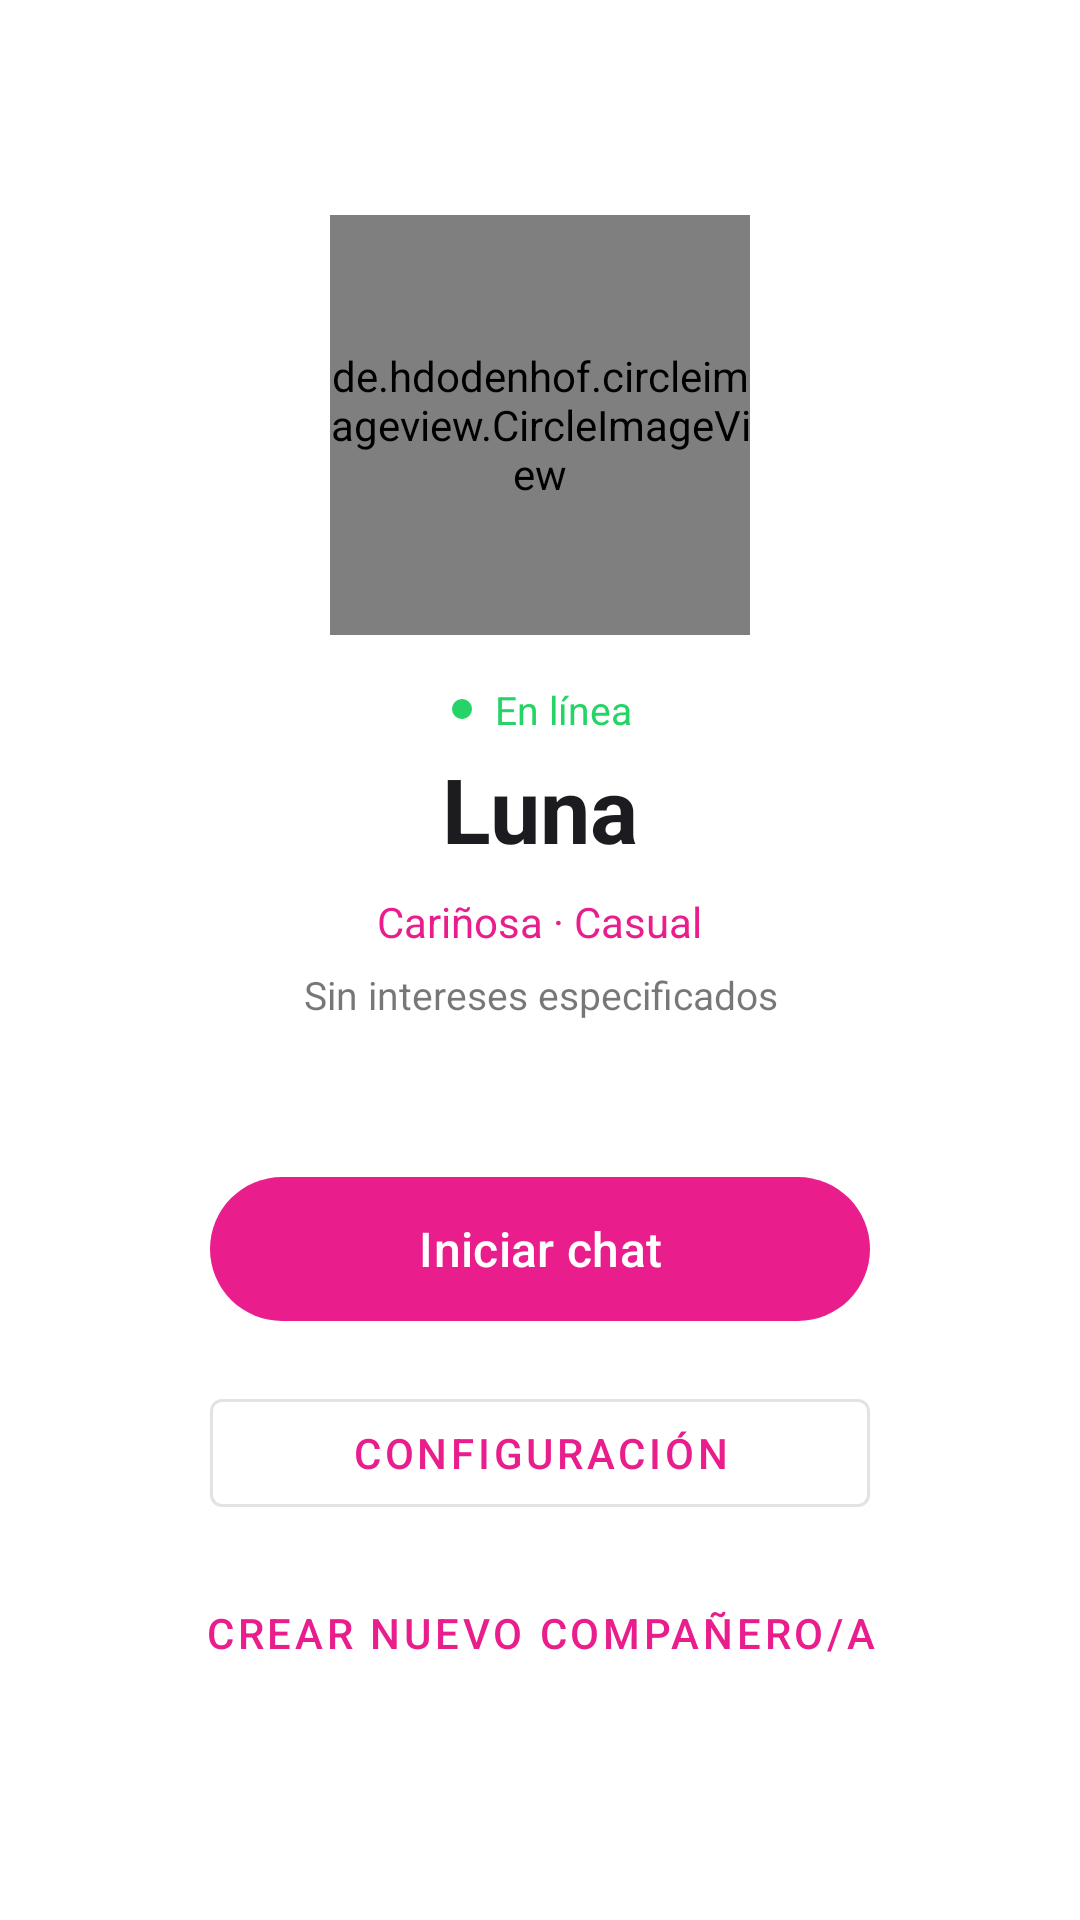

Produce the Android XML layout that renders to this screen, including the resource entries it uses.
<!-- AndroidManifest.xml: application theme Theme.NLS -->
<!-- res/layout/activity_home.xml -->
<?xml version="1.0" encoding="utf-8"?>
<androidx.coordinatorlayout.widget.CoordinatorLayout
    xmlns:android="http://schemas.android.com/apk/res/android"
    xmlns:app="http://schemas.android.com/apk/res-auto"
    android:layout_width="match_parent"
    android:layout_height="match_parent"
    android:background="@color/surface">

    <LinearLayout
        android:layout_width="match_parent"
        android:layout_height="match_parent"
        android:orientation="vertical"
        android:gravity="center"
        android:padding="32dp">

        
        <de.hdodenhof.circleimageview.CircleImageView
            android:id="@+id/ivAvatar"
            android:layout_width="140dp"
            android:layout_height="140dp"
            android:src="@drawable/ic_avatar_default"
            app:civ_border_width="3dp"
            app:civ_border_color="@color/colorPrimary"
            android:layout_marginBottom="16dp"/>

        
        <LinearLayout
            android:layout_width="wrap_content"
            android:layout_height="wrap_content"
            android:orientation="horizontal"
            android:gravity="center_vertical"
            android:layout_marginBottom="4dp">

            <View
                android:layout_width="10dp"
                android:layout_height="10dp"
                android:background="@drawable/circle_online"
                android:layout_marginEnd="6dp"/>

            <TextView
                android:layout_width="wrap_content"
                android:layout_height="wrap_content"
                android:text="En línea"
                android:textSize="13sp"
                android:textColor="@color/online_green"/>
        </LinearLayout>

        
        <TextView
            android:id="@+id/tvCompanionName"
            android:layout_width="wrap_content"
            android:layout_height="wrap_content"
            android:text="Luna"
            android:textSize="30sp"
            android:textStyle="bold"
            android:textColor="@color/on_surface"
            android:layout_marginBottom="8dp"/>

        
        <TextView
            android:id="@+id/tvPersonality"
            android:layout_width="wrap_content"
            android:layout_height="wrap_content"
            android:text="Cariñosa · Casual"
            android:textSize="14sp"
            android:textColor="@color/colorPrimary"
            android:layout_marginBottom="6dp"/>

        
        <TextView
            android:id="@+id/tvInterests"
            android:layout_width="wrap_content"
            android:layout_height="wrap_content"
            android:text="Sin intereses especificados"
            android:textSize="13sp"
            android:textColor="@color/on_surface"
            android:alpha="0.6"
            android:gravity="center"
            android:layout_marginBottom="48dp"/>

        
        <com.google.android.material.button.MaterialButton
            android:id="@+id/btnStartChat"
            android:layout_width="220dp"
            android:layout_height="56dp"
            android:text="Iniciar chat"
            android:textSize="16sp"
            app:cornerRadius="28dp"
            android:layout_marginBottom="16dp"/>

        
        <com.google.android.material.button.MaterialButton
            android:id="@+id/btnSettings"
            android:layout_width="220dp"
            android:layout_height="48dp"
            android:text="Configuración"
            style="@style/Widget.MaterialComponents.Button.OutlinedButton"
            android:layout_marginBottom="12dp"/>

        
        <com.google.android.material.button.MaterialButton
            android:id="@+id/btnResetOnboarding"
            android:layout_width="wrap_content"
            android:layout_height="wrap_content"
            android:text="Crear nuevo compañero/a"
            style="@style/Widget.MaterialComponents.Button.TextButton"/>

    </LinearLayout>
</androidx.coordinatorlayout.widget.CoordinatorLayout>
<!-- resources referenced by this layout -->
<resources>
  <color name="colorPrimary">#E91E8C</color>
  <color name="on_surface">#1C1B1F</color>
  <color name="online_green">#25D366</color>
  <color name="surface">#FFFFFF</color>
  <!-- drawable circle_online (drawable) -->
  <?xml version="1.0" encoding="utf-8"?>
  <shape xmlns:android="http://schemas.android.com/apk/res/android" android:shape="oval">
      <solid android:color="#25D366"/>
      <stroke android:width="1.5dp" android:color="#FFFFFF"/>
  </shape>
  <!-- drawable ic_avatar_default (drawable) -->
  <?xml version="1.0" encoding="utf-8"?>
  <vector xmlns:android="http://schemas.android.com/apk/res/android"
      android:width="96dp" android:height="96dp"
      android:viewportWidth="96" android:viewportHeight="96">
      <path android:fillColor="#FCE4EC"
          android:pathData="M48,48m-48,0a48,48 0,1 1,96 0a48,48 0,1 1,-96 0"/>
      <path android:fillColor="#F48FB1"
          android:pathData="M20,82 C20,64 34,56 48,56 C62,56 76,64 76,82 Z"/>
      <path android:fillColor="#FFCCBC"
          android:pathData="M48,18 C37,18 28,27 28,40 C28,53 37,60 48,60 C59,60 68,53 68,40 C68,27 59,18 48,18 Z"/>
      <path android:fillColor="#6A1B9A"
          android:pathData="M28,36 C28,20 68,20 68,36 C68,24 62,16 48,16 C34,16 28,24 28,36 Z"/>
      <path android:fillColor="#4A148C"
          android:pathData="M40,38 C39,36 41,34 43,35 C44,36 43,39 41,39 C40,39 40,38 40,38 Z"/>
      <path android:fillColor="#4A148C"
          android:pathData="M56,38 C55,36 57,34 59,35 C60,36 59,39 57,39 C56,39 56,38 56,38 Z"/>
      <path android:fillColor="#F06292" android:fillAlpha="0.5"
          android:pathData="M34,45 C32,45 31,47 32,48 C33,49 36,49 37,48 C38,47 36,45 34,45 Z"/>
      <path android:fillColor="#F06292" android:fillAlpha="0.5"
          android:pathData="M62,45 C60,45 59,47 60,48 C61,49 64,49 65,48 C66,47 64,45 62,45 Z"/>
      <path android:strokeColor="#E91E8C" android:strokeWidth="2"
          android:fillColor="#00000000"
          android:pathData="M42,50 C44,53 52,53 54,50"/>
  </vector>
  <style name="Theme.NLS" parent="Theme.Material3.Light.NoActionBar">
          <item name="colorPrimary">@color/colorPrimary</item>
          <item name="colorPrimaryVariant">@color/colorPrimaryDark</item>
          <item name="colorSecondary">@color/colorSecondary</item>
          <item name="colorOnPrimary">@color/white</item>
          <item name="colorSurface">@color/surface</item>
          <item name="colorOnSurface">@color/on_surface</item>
  
          
          <item name="android:colorBackground">@color/surface</item>
  
          <item name="android:statusBarColor">@color/colorPrimaryDark</item>
          <item name="android:windowLightStatusBar">false</item>
      </style>
  <color name="colorPrimaryDark">#C2185B</color>
  <color name="colorSecondary">#9C27B0</color>
  <color name="white">#FFFFFF</color>
</resources>
